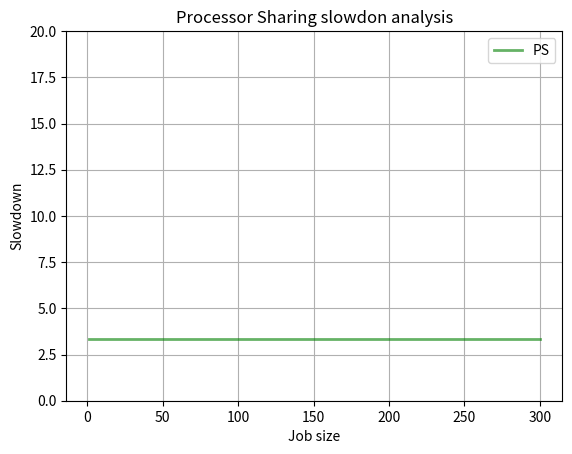

Recreate this plot in Python.
from scipy.integrate import quad
import numpy as np
from scipy.stats import truncpareto
import matplotlib.pyplot as plt


class ProcessorSharing():
    def __init__(self, alpha: float, max_v: int, rho: float) -> None:
        self.alpha = alpha
        self.max_v = max_v
        self.rho = rho

    def slowdown(self) -> float:
        return 1/(1-self.rho)

    def get_slowdowns(self, x_values: list[float]) -> list[float]:
        return np.full_like(x_values, self.slowdown())


def main():
    ALPHA = 1.4
    MAX_V = 10000
    RHO = 0.7

    _, ax = plt.subplots(1, 1)
    ax.set_ylim(0, 20)
    x_values = np.linspace(1, 300, 100)
    ax.plot(
        x_values,
        ProcessorSharing(ALPHA, MAX_V, RHO).get_slowdowns(x_values),
        'g-',
        lw=2,
        alpha=0.6,
        label='PS'
    )
    plt.title('Processor Sharing slowdon analysis')
    plt.xlabel('Job size')
    plt.ylabel('Slowdown')
    plt.grid()
    plt.legend()
    plt.savefig('plot.png')
    plt.show()


if __name__ == "__main__":
    main()
